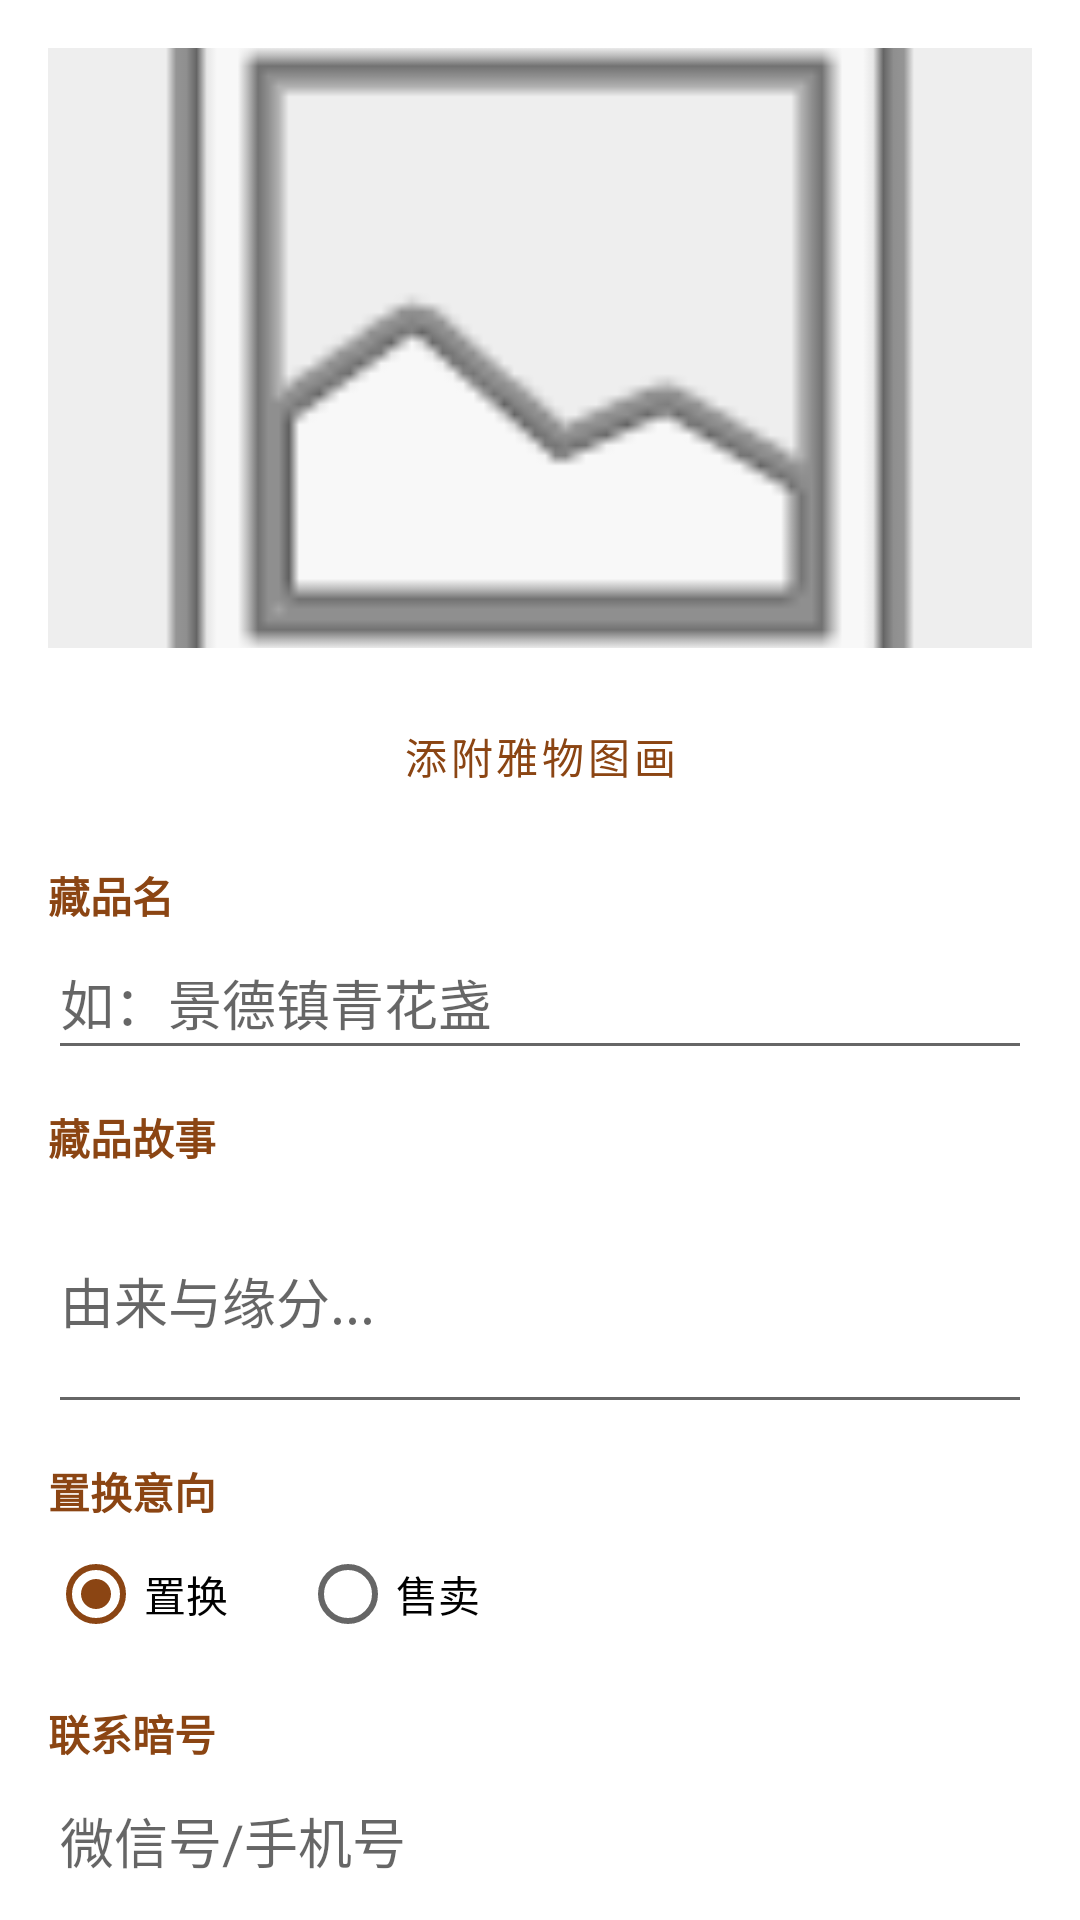

Layout XML and referenced resources for this Android screen:
<!-- AndroidManifest.xml: application theme Theme.TakeChinaHome -->
<!-- res/layout/dialog_upload_exchange.xml -->
<?xml version="1.0" encoding="utf-8"?>
<ScrollView xmlns:android="http://schemas.android.com/apk/res/android"
    android:layout_width="match_parent"
    android:layout_height="wrap_content"
    android:padding="16dp">

    <LinearLayout
        android:layout_width="match_parent"
        android:layout_height="wrap_content"
        android:orientation="vertical">

        <ImageView
            android:id="@+id/ivUploadPreview"
            android:layout_width="match_parent"
            android:layout_height="200dp"
            android:scaleType="centerCrop"
            android:src="@android:drawable/ic_menu_gallery"
            android:background="#EEEEEE"
            android:layout_marginBottom="12dp" />

        <Button
            android:id="@+id/btnSelectImage"
            android:layout_width="match_parent"
            android:layout_height="wrap_content"
            android:text="添附雅物图画"
            style="@style/Widget.MaterialComponents.Button.OutlinedButton"
            android:layout_marginBottom="12dp"/>

        <TextView
            android:layout_width="wrap_content"
            android:layout_height="wrap_content"
            android:text="藏品名"
            android:textColor="#8B4513"
            android:textStyle="bold" />

        <EditText
            android:id="@+id/etUploadTitle"
            android:layout_width="match_parent"
            android:layout_height="wrap_content"
            android:hint="如：景德镇青花盏"
            android:minHeight="48dp" />

        <TextView
            android:layout_width="wrap_content"
            android:layout_height="wrap_content"
            android:layout_marginTop="12dp"
            android:text="藏品故事"
            android:textColor="#8B4513"
            android:textStyle="bold" />

        <EditText
            android:id="@+id/etUploadStory"
            android:layout_width="match_parent"
            android:layout_height="wrap_content"
            android:hint="由来与缘分..."
            android:minLines="3" />

        <TextView
            android:layout_width="wrap_content"
            android:layout_height="wrap_content"
            android:layout_marginTop="12dp"
            android:text="置换意向"
            android:textColor="#8B4513"
            android:textStyle="bold" />

        <RadioGroup
            android:id="@+id/rgExchangeWish"
            android:layout_width="match_parent"
            android:layout_height="wrap_content"
            android:orientation="horizontal">

            <RadioButton
                android:id="@+id/rbExchange"
                android:layout_width="wrap_content"
                android:layout_height="wrap_content"
                android:text="置换"
                android:checked="true" />

            <RadioButton
                android:id="@+id/rbSell"
                android:layout_width="wrap_content"
                android:layout_height="wrap_content"
                android:layout_marginStart="24dp"
                android:text="售卖" />
        </RadioGroup>

        <TextView
            android:layout_width="wrap_content"
            android:layout_height="wrap_content"
            android:layout_marginTop="12dp"
            android:text="联系暗号"
            android:textColor="#8B4513"
            android:textStyle="bold" />

        <EditText
            android:id="@+id/etUploadContact"
            android:layout_width="match_parent"
            android:layout_height="wrap_content"
            android:hint="微信号/手机号"
            android:minHeight="48dp" />
    </LinearLayout>
</ScrollView>
<!-- resources referenced by this layout -->
<resources>
  <style name="Theme.TakeChinaHome" parent="Theme.MaterialComponents.Light.NoActionBar">
  
          <item name="colorPrimary">#8B4513</item>
          <item name="colorPrimaryVariant">#5D2E0C</item>
          <item name="colorOnPrimary">#FFFFFF</item>
  
          <item name="colorSecondary">#8B4513</item>
          <item name="colorSecondaryVariant">#5D2E0C</item>
          <item name="colorOnSecondary">#FFFFFF</item>
  
          <item name="android:statusBarColor">?attr/colorPrimaryVariant</item>
  
          <item name="colorControlActivated">#8B4513</item>
      </style>
</resources>
